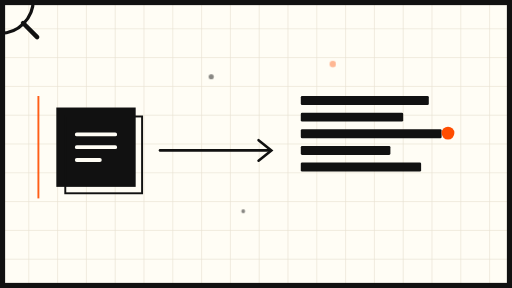
t = 0.00 s
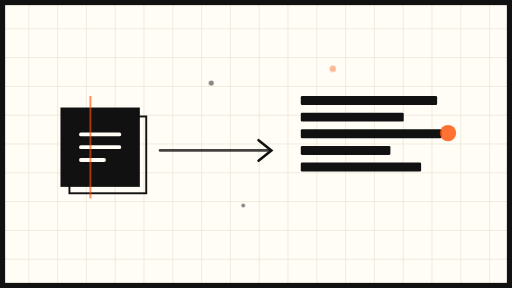
t = 1.63 s
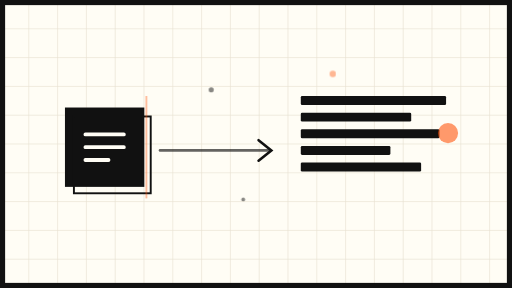
t = 3.38 s
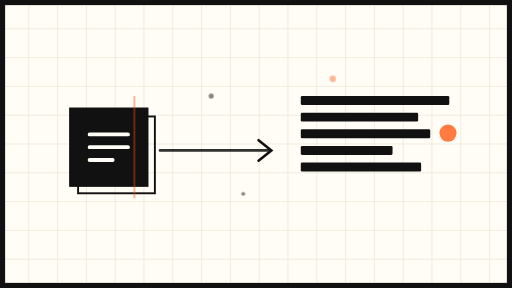
t = 5.00 s
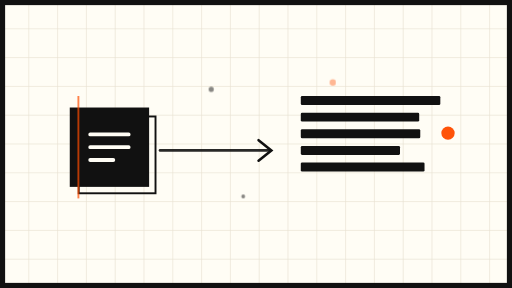
t = 6.75 s
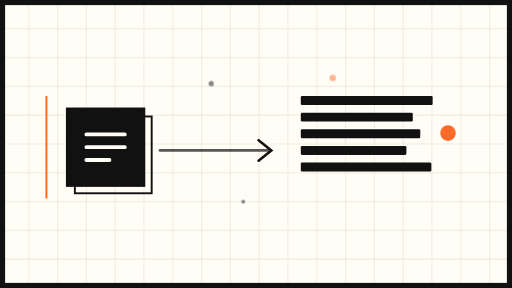
t = 8.25 s

The animated SVG that drew these frames (rendered in a browser with its animation timeline set to each time). Animation: 17 SMIL elements (animate=15,animateTransform=2); frames cover the first 8.25 s, repeats indefinitely.

<svg xmlns="http://www.w3.org/2000/svg" viewBox="0 0 800 450" role="img" aria-label="Reverse engineering flow animation">
  <rect x="0" y="0" width="800" height="450" fill="#FFFDF5"/>
  <g stroke="#E8E2D2" stroke-width="1">
    <path d="M0 45 H800 M0 90 H800 M0 135 H800 M0 180 H800 M0 225 H800 M0 270 H800 M0 315 H800 M0 360 H800 M0 405 H800"/>
    <path d="M45 0 V450 M90 0 V450 M135 0 V450 M180 0 V450 M225 0 V450 M270 0 V450 M315 0 V450 M360 0 V450 M405 0 V450 M450 0 V450 M495 0 V450 M540 0 V450 M585 0 V450 M630 0 V450 M675 0 V450 M720 0 V450 M765 0 V450"/>
  </g>

  <!-- closed black box (the app) drifting left-to-right -->
  <g>
    <animateTransform attributeName="transform" type="translate" values="0 0; 24 0; 0 0" dur="12s" repeatCount="indefinite"/>
    <rect x="90" y="170" width="120" height="120" fill="#111111" stroke="#111111" stroke-width="4"/>
    <rect x="102" y="182" width="120" height="120" fill="none" stroke="#111111" stroke-width="3"/>
    <path d="M120 210 h60 M120 230 h60 M120 250 h36" stroke="#FFFDF5" stroke-width="6" stroke-linecap="round"/>
  </g>

  <!-- scanning beam sweeping across the box -->
  <line x1="60" y1="150" x2="60" y2="310" stroke="#FF4D00" stroke-width="3" opacity="0.9">
    <animate attributeName="x1" values="60; 260; 60" dur="8s" repeatCount="indefinite"/>
    <animate attributeName="x2" values="60; 260; 60" dur="8s" repeatCount="indefinite"/>
    <animate attributeName="opacity" values="0.9; 0.25; 0.9" dur="8s" repeatCount="indefinite"/>
  </line>

  <!-- arrow carrying findings to open layers -->
  <g stroke="#111111" stroke-width="4" fill="none" stroke-linecap="round">
    <path d="M250 235 H420">
      <animate attributeName="stroke-dashoffset" values="0; -40" dur="6s" repeatCount="indefinite"/>
      <animate attributeName="opacity" values="1; 0.6; 1" dur="6s" repeatCount="indefinite"/>
    </path>
    <path d="M404 219 L424 235 L404 251" stroke-dasharray="0"/>
  </g>

  <!-- opened layers (pseudocode-like abstract rows) -->
  <g fill="#111111">
    <g>
      <rect x="470" y="150" width="200" height="14" rx="2">
        <animate attributeName="width" values="200; 236; 200" dur="9s" repeatCount="indefinite"/>
      </rect>
      <rect x="470" y="176" width="160" height="14" rx="2">
        <animate attributeName="width" values="160; 190; 160" dur="9s" begin="1.5s" repeatCount="indefinite"/>
      </rect>
      <rect x="470" y="202" width="220" height="14" rx="2">
        <animate attributeName="width" values="220; 180; 220" dur="9s" begin="3s" repeatCount="indefinite"/>
      </rect>
      <rect x="470" y="228" width="140" height="14" rx="2">
        <animate attributeName="width" values="140; 170; 140" dur="9s" begin="4.5s" repeatCount="indefinite"/>
      </rect>
      <rect x="470" y="254" width="188" height="14" rx="2">
        <animate attributeName="width" values="188; 220; 188" dur="9s" begin="6s" repeatCount="indefinite"/>
      </rect>
    </g>
  </g>

  <!-- orange accent marker pulsing on the findings -->
  <circle cx="700" cy="208" r="10" fill="#FF4D00">
    <animate attributeName="r" values="10; 16; 10" dur="7s" repeatCount="indefinite"/>
    <animate attributeName="opacity" values="1; 0.55; 1" dur="7s" repeatCount="indefinite"/>
  </circle>

  <!-- slow-rotating lens ring over the opened layers -->
  <g transform="translate(600,300)">
    <animateTransform attributeName="transform" type="rotate" from="0 600 300" to="360 600 300" dur="40s" repeatCount="indefinite"/>
    <circle cx="0" cy="0" r="52" fill="none" stroke="#111111" stroke-width="5"/>
    <circle cx="0" cy="0" r="8" fill="#FF4D00"/>
    <line x1="36" y1="36" x2="58" y2="58" stroke="#111111" stroke-width="7" stroke-linecap="round"/>
    <path d="M-52 0 h12 M52 0 h-12 M0 -52 v12 M0 52 v-12" stroke="#111111" stroke-width="4" stroke-linecap="round"/>
  </g>

  <!-- drifting analysis particles -->
  <g fill="#111111" opacity="0.5">
    <circle cx="330" cy="120" r="4">
      <animate attributeName="cy" values="120; 150; 120" dur="10s" repeatCount="indefinite"/>
    </circle>
    <circle cx="380" cy="330" r="3">
      <animate attributeName="cy" values="330; 300; 330" dur="11s" repeatCount="indefinite"/>
    </circle>
    <circle cx="520" cy="100" r="5" fill="#FF4D00" opacity="0.8">
      <animate attributeName="cy" values="100; 130; 100" dur="13s" repeatCount="indefinite"/>
    </circle>
  </g>

  <rect x="4" y="4" width="792" height="442" fill="none" stroke="#111111" stroke-width="8"/>
</svg>
